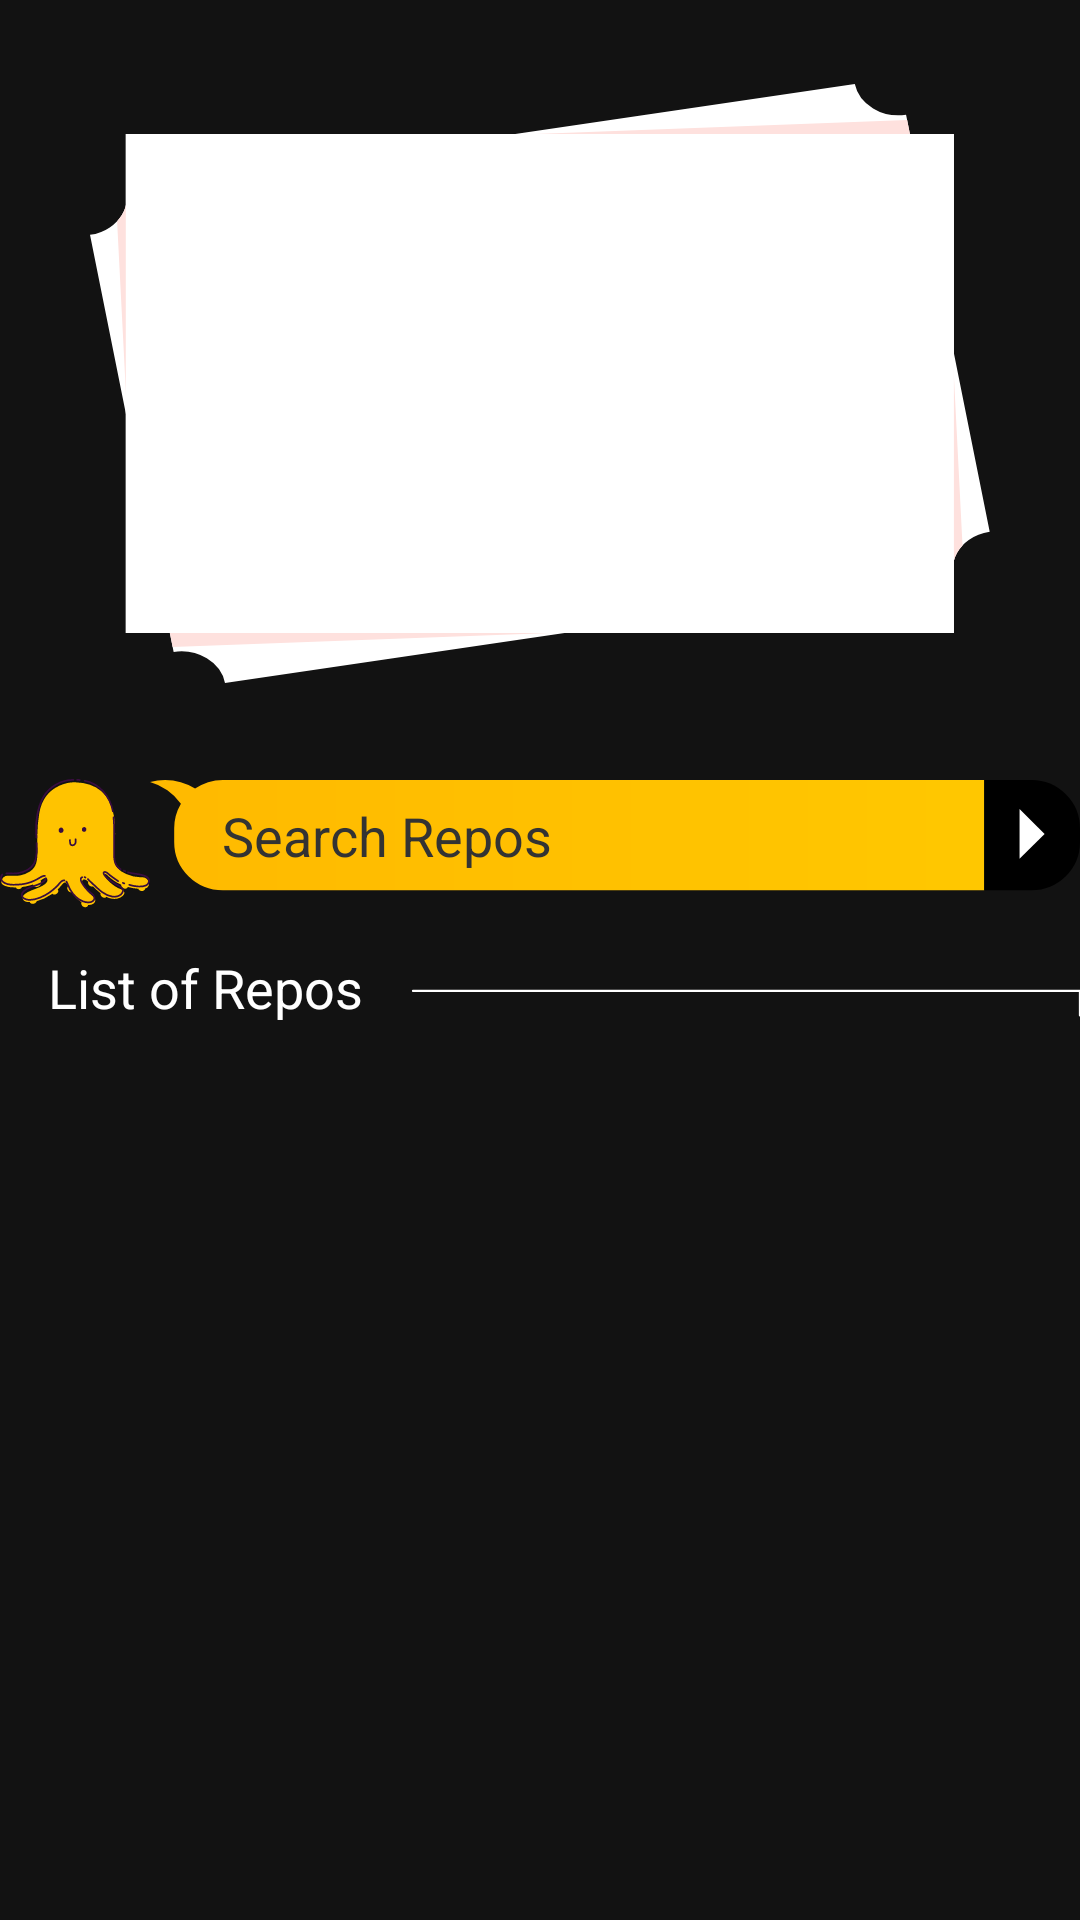

The Android layout XML behind this screen, and the referenced resources:
<!-- AndroidManifest.xml: application theme Theme.GitHubTreasureFinder -->
<!-- res/layout/information_fragment.xml -->
<?xml version="1.0" encoding="utf-8"?>
<androidx.constraintlayout.widget.ConstraintLayout xmlns:android="http://schemas.android.com/apk/res/android"
    xmlns:app="http://schemas.android.com/apk/res-auto"
    xmlns:tools="http://schemas.android.com/tools"
    android:layout_width="match_parent"
    android:layout_height="match_parent">

    <ImageView
        android:id="@+id/imageView6"
        android:layout_width="wrap_content"
        android:layout_height="30dp"
        android:layout_marginTop="8dp"
        app:layout_constraintEnd_toEndOf="parent"
        app:layout_constraintStart_toStartOf="parent"
        app:layout_constraintTop_toBottomOf="@+id/constraintLayout"
        app:srcCompat="@drawable/ic_textguide" />

    <TextView
        android:id="@+id/textView3"
        android:layout_width="wrap_content"
        android:layout_height="wrap_content"
        android:layout_marginStart="16dp"
        android:text="List of Repos"
        android:textColor="#FFFFFF"
        android:textSize="18dp"
        app:layout_constraintBottom_toBottomOf="@+id/imageView6"
        app:layout_constraintStart_toStartOf="parent"
        app:layout_constraintTop_toTopOf="@+id/imageView6" />

    <androidx.constraintlayout.widget.ConstraintLayout
        android:id="@+id/constraintLayout"
        android:layout_width="match_parent"
        android:layout_height="0dp"
        app:layout_constraintEnd_toEndOf="parent"
        app:layout_constraintStart_toStartOf="parent"
        app:layout_constraintTop_toTopOf="@+id/guideline2">

        <ImageView
            android:id="@+id/imageView3"
            android:layout_width="50dp"
            android:layout_height="50dp"
            app:layout_constraintStart_toStartOf="parent"
            app:layout_constraintTop_toTopOf="parent"
            app:srcCompat="@drawable/ic_pulpoicono" />

        <ImageView
            android:id="@+id/imageView5"
            android:layout_width="0dp"
            android:layout_height="45dp"
            app:layout_constraintEnd_toEndOf="parent"
            app:layout_constraintStart_toEndOf="@+id/imageView3"
            app:layout_constraintTop_toTopOf="parent"
            app:srcCompat="@drawable/ic_searchbar" />

        <EditText
            android:id="@+id/searchRepo"
            android:layout_width="wrap_content"
            android:layout_height="wrap_content"
            android:layout_marginStart="24dp"
            android:background="@null"
            android:hint="Search Repos"
            android:textColorHint="#333333"
            app:layout_constraintBottom_toBottomOf="@+id/imageView5"
            app:layout_constraintStart_toEndOf="@+id/imageView3"
            app:layout_constraintTop_toTopOf="@+id/imageView5" />

        <ImageView
            android:id="@+id/searchBtn"
            android:layout_width="40dp"
            android:layout_height="45dp"
            android:layout_marginBottom="5dp"
            app:layout_constraintBottom_toBottomOf="parent"
            app:layout_constraintEnd_toEndOf="parent"
            app:layout_constraintTop_toTopOf="parent" />
    </androidx.constraintlayout.widget.ConstraintLayout>

    <androidx.constraintlayout.widget.ConstraintLayout
        android:layout_width="match_parent"
        android:layout_height="0dp"
        android:layout_marginTop="8dp"
        app:layout_constraintBottom_toBottomOf="parent"
        app:layout_constraintEnd_toEndOf="parent"
        app:layout_constraintStart_toStartOf="parent"
        app:layout_constraintTop_toBottomOf="@+id/imageView6">

        <androidx.recyclerview.widget.RecyclerView
            android:id="@+id/informationRecyclerView"
            android:layout_width="match_parent"
            android:layout_height="match_parent"
            app:layout_constraintBottom_toBottomOf="parent"
            app:layout_constraintEnd_toEndOf="parent"
            app:layout_constraintStart_toStartOf="parent"
            app:layout_constraintTop_toTopOf="parent" />
    </androidx.constraintlayout.widget.ConstraintLayout>

    <androidx.constraintlayout.widget.Guideline
        android:id="@+id/guideline2"
        android:layout_width="wrap_content"
        android:layout_height="wrap_content"
        android:orientation="horizontal"
        app:layout_constraintGuide_percent=".4" />

    <androidx.constraintlayout.widget.ConstraintLayout
        android:layout_width="0dp"
        android:layout_height="0dp"
        app:layout_constraintBottom_toTopOf="@+id/guideline2"
        app:layout_constraintEnd_toEndOf="parent"
        app:layout_constraintStart_toStartOf="parent"
        app:layout_constraintTop_toTopOf="parent">

        <ImageView
            android:layout_width="300dp"
            android:layout_height="200dp"
            android:scaleType="fitXY"
            android:src="@drawable/ic_imageuser"
            app:layout_constraintBottom_toBottomOf="parent"
            app:layout_constraintEnd_toEndOf="parent"
            app:layout_constraintStart_toStartOf="parent"
            app:layout_constraintTop_toTopOf="parent" />

        <ImageView
            android:id="@+id/avatarInfo"
            android:layout_width="250dp"
            android:layout_height="110dp"
            android:layout_marginBottom="16dp"
            android:scaleType="centerCrop"
            app:layout_constraintBottom_toBottomOf="parent"
            app:layout_constraintEnd_toEndOf="parent"
            app:layout_constraintStart_toStartOf="parent"
            app:layout_constraintTop_toTopOf="parent" />

        <TextView
            android:id="@+id/userNameInfo"
            android:layout_width="wrap_content"
            android:layout_height="wrap_content"
            android:textColor="#000000"
            android:textSize="18dp"
            android:textStyle="bold"
            app:layout_constraintEnd_toEndOf="parent"
            app:layout_constraintStart_toStartOf="parent"
            app:layout_constraintTop_toBottomOf="@+id/avatarInfo" />
    </androidx.constraintlayout.widget.ConstraintLayout>

</androidx.constraintlayout.widget.ConstraintLayout>
<!-- resources referenced by this layout -->
<resources>
  <!-- drawable ic_imageuser (drawable) -->
  <vector xmlns:android="http://schemas.android.com/apk/res/android"
      android:width="460dp"
      android:height="358dp"
      android:viewportWidth="460"
      android:viewportHeight="358">
    <path
        android:pathData="M400.25,14.55Q392.6,9.2 390.9,0L18.6,64Q19.4,68.85 18.1,73.6 16.85,78.15 13.85,81.85 12.15,83.95 10.1,85.55 5.7,89.05 0,90L42.75,338.85Q52.05,337.25 59.7,342.7 67.45,348.15 69,357.45L441.3,293.45Q440.5,289.05 441.55,284.5 442.65,279.55 445.95,275.4 447.3,273.7 449.15,272.15 453.75,268.25 459.85,267.2L417.1,18.35Q407.9,19.95 400.25,14.55Z"
        android:fillColor="#FFFFFF"
        android:strokeColor="#00000000"/>
    <path
        android:pathData="M18.3,327.6L441.55,327.6 441.55,29.85 18.3,29.85 18.3,327.6Z"
        android:fillColor="#FFFFFF"
        android:strokeColor="#00000000"/>
    <path
        android:pathData="M441.3,293.45Q440.5,289.05 441.55,284.5 442.65,279.55 445.95,275.4L440.75,155.95 417.65,21.5 214.05,30.4 18.6,64Q19.4,68.85 18.1,73.6 16.85,78.15 13.85,81.85L19.1,201.2 42.25,335.95 245.85,327.05 441.3,293.45Z"
        android:fillColor="#FEE1DE"
        android:strokeColor="#00000000"/>
    <path
        android:pathData="M18.3,327.6L441.55,327.6 441.55,29.85 18.3,29.85 18.3,327.6Z"
        android:fillColor="#FFFFFF"
        android:strokeColor="#00000000"/>
  </vector>
  <!-- drawable ic_pulpoicono: vector/xml drawable (drawable, 15550 chars, omitted) -->
  <!-- drawable ic_searchbar (drawable) -->
  <vector xmlns:android="http://schemas.android.com/apk/res/android"
      xmlns:aapt="http://schemas.android.com/aapt"
      android:width="1280dp"
      android:height="154dp"
      android:viewportWidth="1280"
      android:viewportHeight="154">
    <path
        android:pathData="M20.8,0Q10.25,0 -0.05,2.85 12.85,6.5 23.9,14.3 34.85,22.1 42.55,32.9 33.3,48.8 33.3,66.9L33.3,86.45Q33.3,114.05 52.95,133.6 72.5,153.1 100.2,153.1L1148.2,153.1 1148.2,0 100.2,0Q89.8,0 79.9,3.1 70.4,6.25 62.05,11.95 43.2,0 20.8,0Z"
        android:strokeColor="#00000000">
      <aapt:attr name="android:fillColor">
        <gradient 
            android:startY="93.600006"
            android:startX="-434.4375"
            android:endY="93.600006"
            android:endX="1514.3375"
            android:type="linear"
            android:tileMode="clamp">
          <item android:offset="0" android:color="#FFFFB400"/>
          <item android:offset="1" android:color="#FFFFCC00"/>
        </gradient>
      </aapt:attr>
    </path>
    <path
        android:pathData="M1279.95,66.9Q1279.95,39.15 1260.4,19.65 1240.65,0 1213.15,0L1148.2,0 1148.2,153.1 1213.15,153.1Q1240.65,153.1 1260.4,133.6 1279.95,114.05 1279.95,86.45L1279.95,66.9Z"
        android:fillColor="#000000"
        android:strokeColor="#00000000"/>
    <path
        android:pathData="M1196.8,40.4L1196.8,109.4 1231.3,74.9 1196.8,40.4Z"
        android:fillColor="#FFFFFF"
        android:strokeColor="#00000000"/>
  </vector>
  <!-- drawable ic_textguide (drawable) -->
  <vector xmlns:android="http://schemas.android.com/apk/res/android"
      android:width="1000dp"
      android:height="69dp"
      android:viewportWidth="1000"
      android:viewportHeight="69">
    <path
        android:pathData="M999.95,60.99L999.95,38.18 382.36,38.18"
        android:strokeLineJoin="round"
        android:strokeWidth="2"
        android:fillColor="#00000000"
        android:strokeColor="#FFFFFF"
        android:strokeLineCap="round"/>
  </vector>
  <style name="Theme.GitHubTreasureFinder" parent="Theme.MaterialComponents.NoActionBar">
          
          <item name="colorPrimary">@color/black</item>
          <item name="colorPrimaryVariant">@color/black</item>
          <item name="colorOnPrimary">@color/white</item>
          
          <item name="colorSecondary">@color/black</item>
          <item name="colorSecondaryVariant">@color/black</item>
          <item name="colorOnSecondary">@color/black</item>
          
          <item name="android:statusBarColor" tools:targetApi="l">?attr/colorPrimaryVariant</item>
          
      </style>
  <!-- not gathered from this repository: default colours our renderer supplied (Android Studio template values) -->
  <color name="black">#FF000000</color>
  <color name="white">#FFFFFFFF</color>
</resources>
